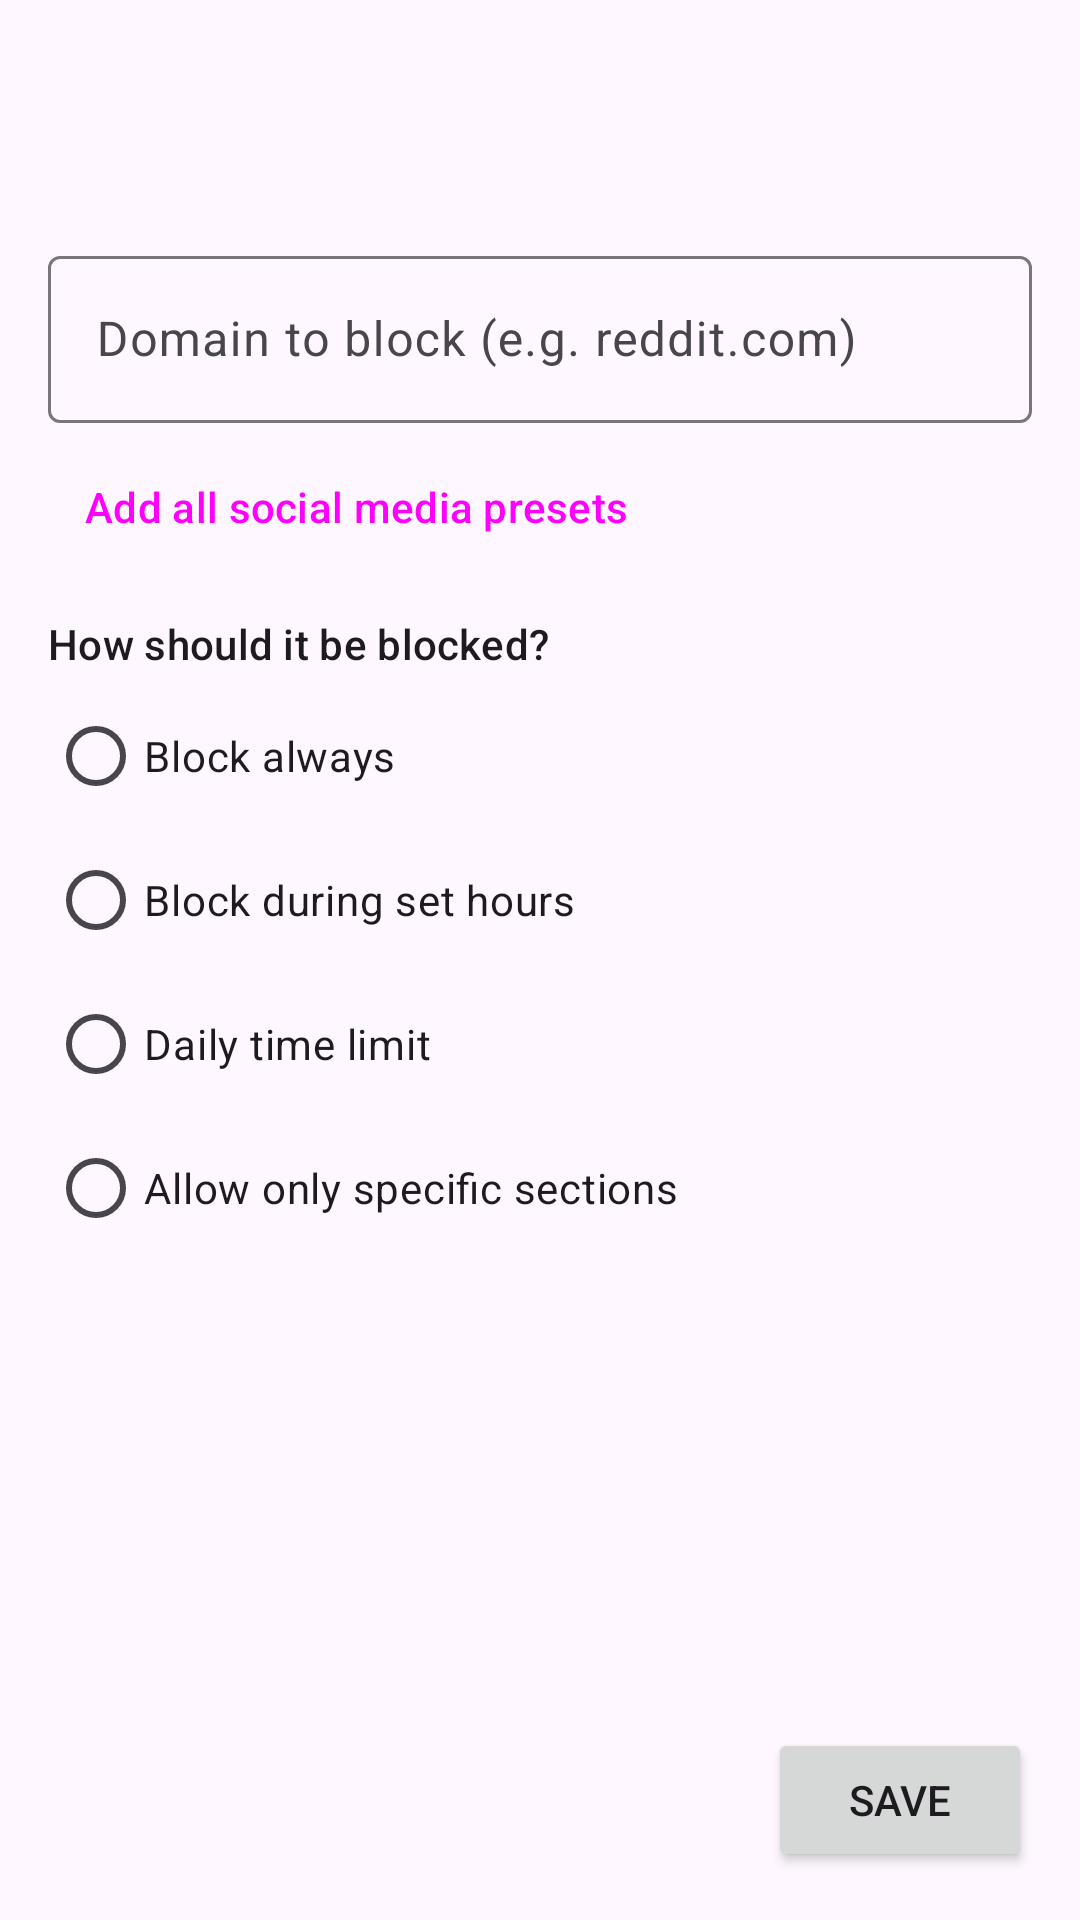

Produce the Android XML layout that renders to this screen, including the resource entries it uses.
<!-- AndroidManifest.xml: application theme Theme.FocusFence -->
<!-- res/layout/activity_domain_detail.xml -->
<?xml version="1.0" encoding="utf-8"?>
<LinearLayout xmlns:android="http://schemas.android.com/apk/res/android"
    xmlns:app="http://schemas.android.com/apk/res-auto"
    android:layout_width="match_parent"
    android:layout_height="match_parent"
    android:orientation="vertical">

    <com.google.android.material.appbar.AppBarLayout
        android:layout_width="match_parent"
        android:layout_height="wrap_content">

        <com.google.android.material.appbar.MaterialToolbar
            android:id="@+id/toolbar"
            android:layout_width="match_parent"
            android:layout_height="?attr/actionBarSize" />
    </com.google.android.material.appbar.AppBarLayout>

    <androidx.core.widget.NestedScrollView
        android:layout_width="match_parent"
        android:layout_height="0dp"
        android:layout_weight="1"
        android:fillViewport="true">

        <LinearLayout
            android:layout_width="match_parent"
            android:layout_height="wrap_content"
            android:orientation="vertical"
            android:padding="16dp">

            <TextView
                android:id="@+id/lockedBanner"
                android:layout_width="match_parent"
                android:layout_height="wrap_content"
                android:layout_marginBottom="12dp"
                android:text="@string/locked_banner"
                android:textAppearance="?attr/textAppearanceBodyMedium"
                android:textColor="?attr/colorError"
                android:visibility="gone" />

            <com.google.android.material.textfield.TextInputLayout
                android:id="@+id/domainInputLayout"
                style="@style/Widget.Material3.TextInputLayout.OutlinedBox"
                android:layout_width="match_parent"
                android:layout_height="wrap_content"
                android:hint="@string/domain_hint">

                <com.google.android.material.textfield.TextInputEditText
                    android:id="@+id/domainInput"
                    android:layout_width="match_parent"
                    android:layout_height="wrap_content"
                    android:imeOptions="actionDone"
                    android:inputType="textUri"
                    android:maxLines="1" />
            </com.google.android.material.textfield.TextInputLayout>

            <com.google.android.material.chip.ChipGroup
                android:id="@+id/presetChips"
                android:layout_width="match_parent"
                android:layout_height="wrap_content"
                android:layout_marginTop="4dp" />

            <Button
                android:id="@+id/presetAllButton"
                style="@style/Widget.Material3.Button.TextButton"
                android:layout_width="wrap_content"
                android:layout_height="wrap_content"
                android:text="@string/preset_add_all" />

            <TextView
                android:layout_width="wrap_content"
                android:layout_height="wrap_content"
                android:layout_marginTop="12dp"
                android:text="@string/mode_header"
                android:textAppearance="?attr/textAppearanceTitleSmall" />

            <RadioGroup
                android:id="@+id/modeGroup"
                android:layout_width="match_parent"
                android:layout_height="wrap_content"
                android:layout_marginTop="4dp"
                android:orientation="vertical">

                <RadioButton
                    android:id="@+id/modeAlways"
                    android:layout_width="wrap_content"
                    android:layout_height="wrap_content"
                    android:text="@string/mode_always" />

                <RadioButton
                    android:id="@+id/modeWindow"
                    android:layout_width="wrap_content"
                    android:layout_height="wrap_content"
                    android:text="@string/mode_window" />

                <RadioButton
                    android:id="@+id/modeBudget"
                    android:layout_width="wrap_content"
                    android:layout_height="wrap_content"
                    android:text="@string/mode_budget" />

                <RadioButton
                    android:id="@+id/modePaths"
                    android:layout_width="wrap_content"
                    android:layout_height="wrap_content"
                    android:text="@string/mode_paths" />
            </RadioGroup>

            <LinearLayout
                android:id="@+id/windowContainer"
                android:layout_width="match_parent"
                android:layout_height="wrap_content"
                android:layout_marginTop="8dp"
                android:orientation="horizontal"
                android:visibility="gone">

                <Button
                    android:id="@+id/startTimeButton"
                    style="@style/Widget.Material3.Button.TonalButton"
                    android:layout_width="wrap_content"
                    android:layout_height="wrap_content"
                    android:text="@string/picker_start_title" />

                <Button
                    android:id="@+id/endTimeButton"
                    style="@style/Widget.Material3.Button.TonalButton"
                    android:layout_width="wrap_content"
                    android:layout_height="wrap_content"
                    android:layout_marginStart="8dp"
                    android:text="@string/picker_end_title" />
            </LinearLayout>

            <com.google.android.material.chip.ChipGroup
                android:id="@+id/budgetChips"
                android:layout_width="match_parent"
                android:layout_height="wrap_content"
                android:layout_marginTop="8dp"
                android:visibility="gone"
                app:singleSelection="true" />

            <com.google.android.material.textfield.TextInputLayout
                android:id="@+id/pathsInputLayout"
                style="@style/Widget.Material3.TextInputLayout.OutlinedBox"
                android:layout_width="match_parent"
                android:layout_height="wrap_content"
                android:layout_marginTop="8dp"
                android:hint="@string/paths_dialog_hint"
                android:visibility="gone">

                <com.google.android.material.textfield.TextInputEditText
                    android:id="@+id/pathsInput"
                    android:layout_width="match_parent"
                    android:layout_height="wrap_content"
                    android:inputType="textUri"
                    android:maxLines="2" />
            </com.google.android.material.textfield.TextInputLayout>

            <TextView
                android:id="@+id/pathsHelp"
                android:layout_width="match_parent"
                android:layout_height="wrap_content"
                android:layout_marginTop="4dp"
                android:text="@string/paths_dialog_message"
                android:textAppearance="?attr/textAppearanceBodySmall"
                android:textColor="?attr/colorOnSurfaceVariant"
                android:visibility="gone" />

            <TextView
                android:id="@+id/infraNote"
                android:layout_width="match_parent"
                android:layout_height="wrap_content"
                android:layout_marginTop="12dp"
                android:text="@string/rule_infra_note"
                android:textAppearance="?attr/textAppearanceBodySmall"
                android:textColor="?attr/colorOnSurfaceVariant"
                android:visibility="gone" />
        </LinearLayout>
    </androidx.core.widget.NestedScrollView>

    <LinearLayout
        android:layout_width="match_parent"
        android:layout_height="wrap_content"
        android:orientation="horizontal"
        android:padding="16dp">

        <Button
            android:id="@+id/deleteButton"
            style="@style/Widget.Material3.Button.TextButton"
            android:layout_width="wrap_content"
            android:layout_height="wrap_content"
            android:text="@string/menu_delete"
            android:visibility="gone" />

        <android.widget.Space
            android:layout_width="0dp"
            android:layout_height="0dp"
            android:layout_weight="1" />

        <Button
            android:id="@+id/saveButton"
            android:layout_width="wrap_content"
            android:layout_height="wrap_content"
            android:text="@string/save" />
    </LinearLayout>
</LinearLayout>
<!-- resources referenced by this layout -->
<resources>
  <string name="domain_hint">Domain to block (e.g. reddit.com)</string>
  <string name="locked_banner">Locked by strict mode — request an unlock on the Home tab to edit or delete this rule.</string>
  <string name="menu_delete">Delete</string>
  <string name="mode_always">Block always</string>
  <string name="mode_budget">Daily time limit</string>
  <string name="mode_header">How should it be blocked?</string>
  <string name="mode_paths">Allow only specific sections</string>
  <string name="mode_window">Block during set hours</string>
  <string name="paths_dialog_hint">/marketplace, /groups</string>
  <string name="paths_dialog_message">Everything on this site will be blocked in the browser except pages under these paths. Separate several with commas.</string>
  <string name="picker_end_title">Block until</string>
  <string name="picker_start_title">Block from</string>
  <string name="preset_add_all">Add all social media presets</string>
  <string name="rule_infra_note">Push notifications, the clock and Android\'s connection check keep working: this rule doesn\'t block them.</string>
  <string name="save">Save</string>
  <style name="Theme.FocusFence" parent="Theme.Material3.DayNight.NoActionBar">
          <item name="colorPrimary">@color/brand_primary</item>
          
          <item name="materialCardViewStyle">@style/Widget.Material3.CardView.Filled</item>
          
          <item name="android:statusBarColor">?attr/colorSurface</item>
          <item name="android:navigationBarColor">?attr/colorSurface</item>
          <item name="android:windowLightStatusBar">true</item>
      </style>
  <color name="brand_primary">#2E7D32</color>
</resources>
